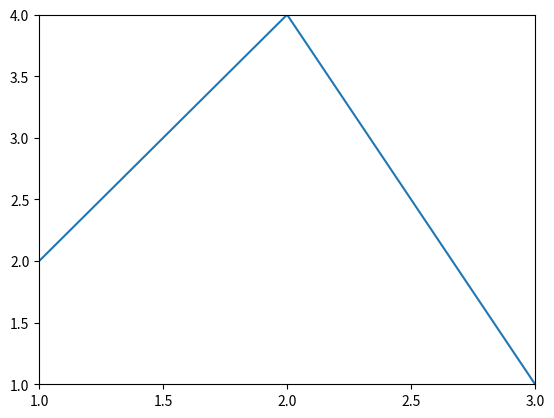

Python code for this plot:
import matplotlib.pyplot as plt
import os
import numpy as np


y_points = np.array([2,4,1])
x_points = np.array([1, 2, 3])


plt.ylim(1.0, 4.0)
plt.xlim(1.0, 3.0)


plt.xticks([1.0,1.5,2.0,2.5,3.0])


plt.plot(x_points, y_points)
plt.show()